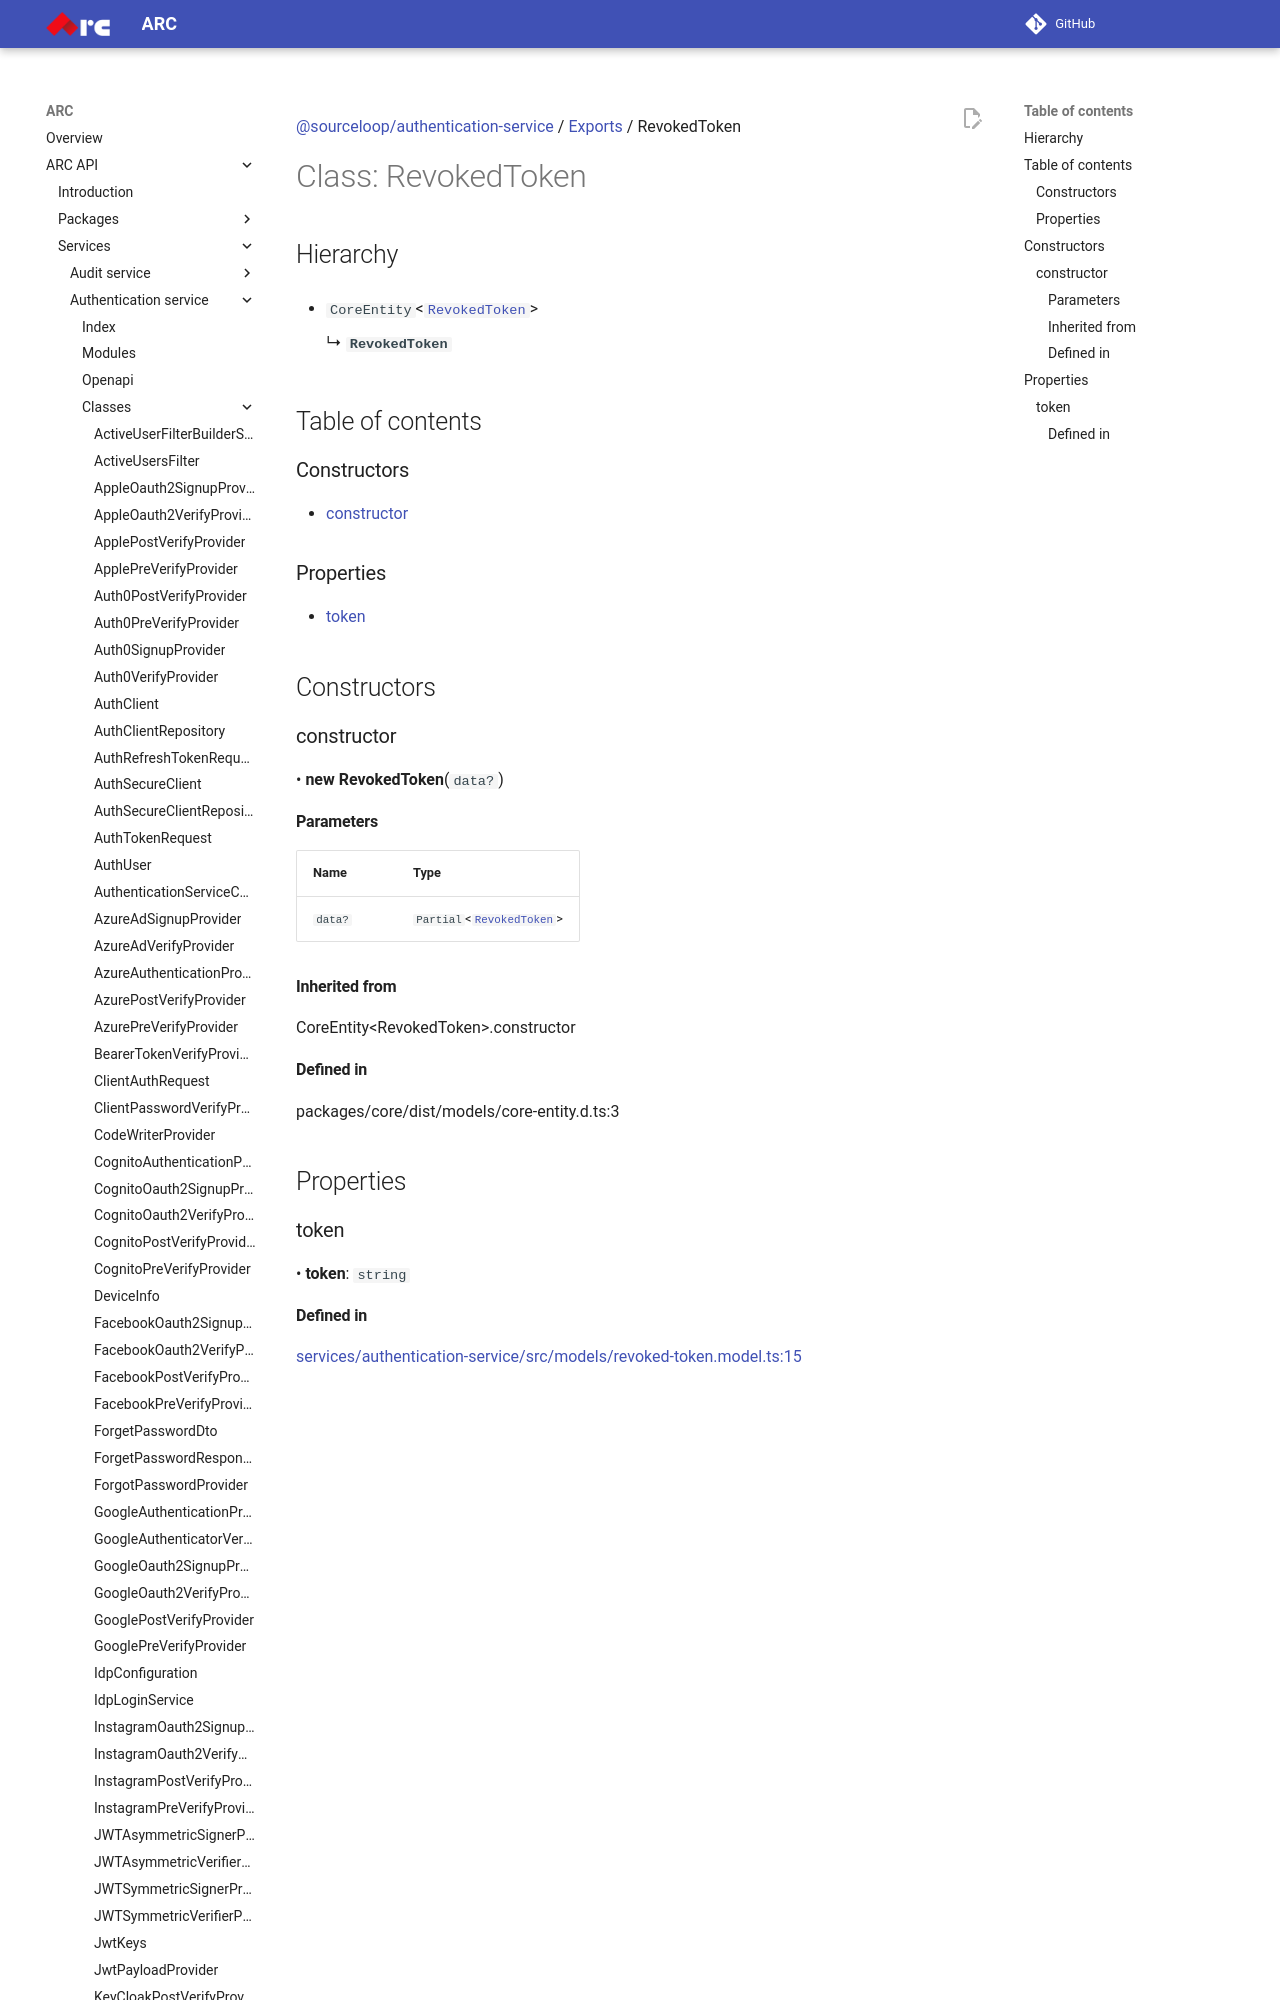

repository: sourcefuse/arc-docs · page: arc-api-docs/services/authentication-service/classes/RevokedToken/index.html · generator: mkdocs

[@sourceloop/authentication-service](../README.md) / [Exports](../modules.md) / RevokedToken

# Class: RevokedToken

## Hierarchy

- `CoreEntity`<[`RevokedToken`](RevokedToken.md)\>

  ↳ **`RevokedToken`**

## Table of contents

### Constructors

- [constructor](RevokedToken.md#constructor)

### Properties

- [token](RevokedToken.md#token)

## Constructors

### constructor

• **new RevokedToken**(`data?`)
